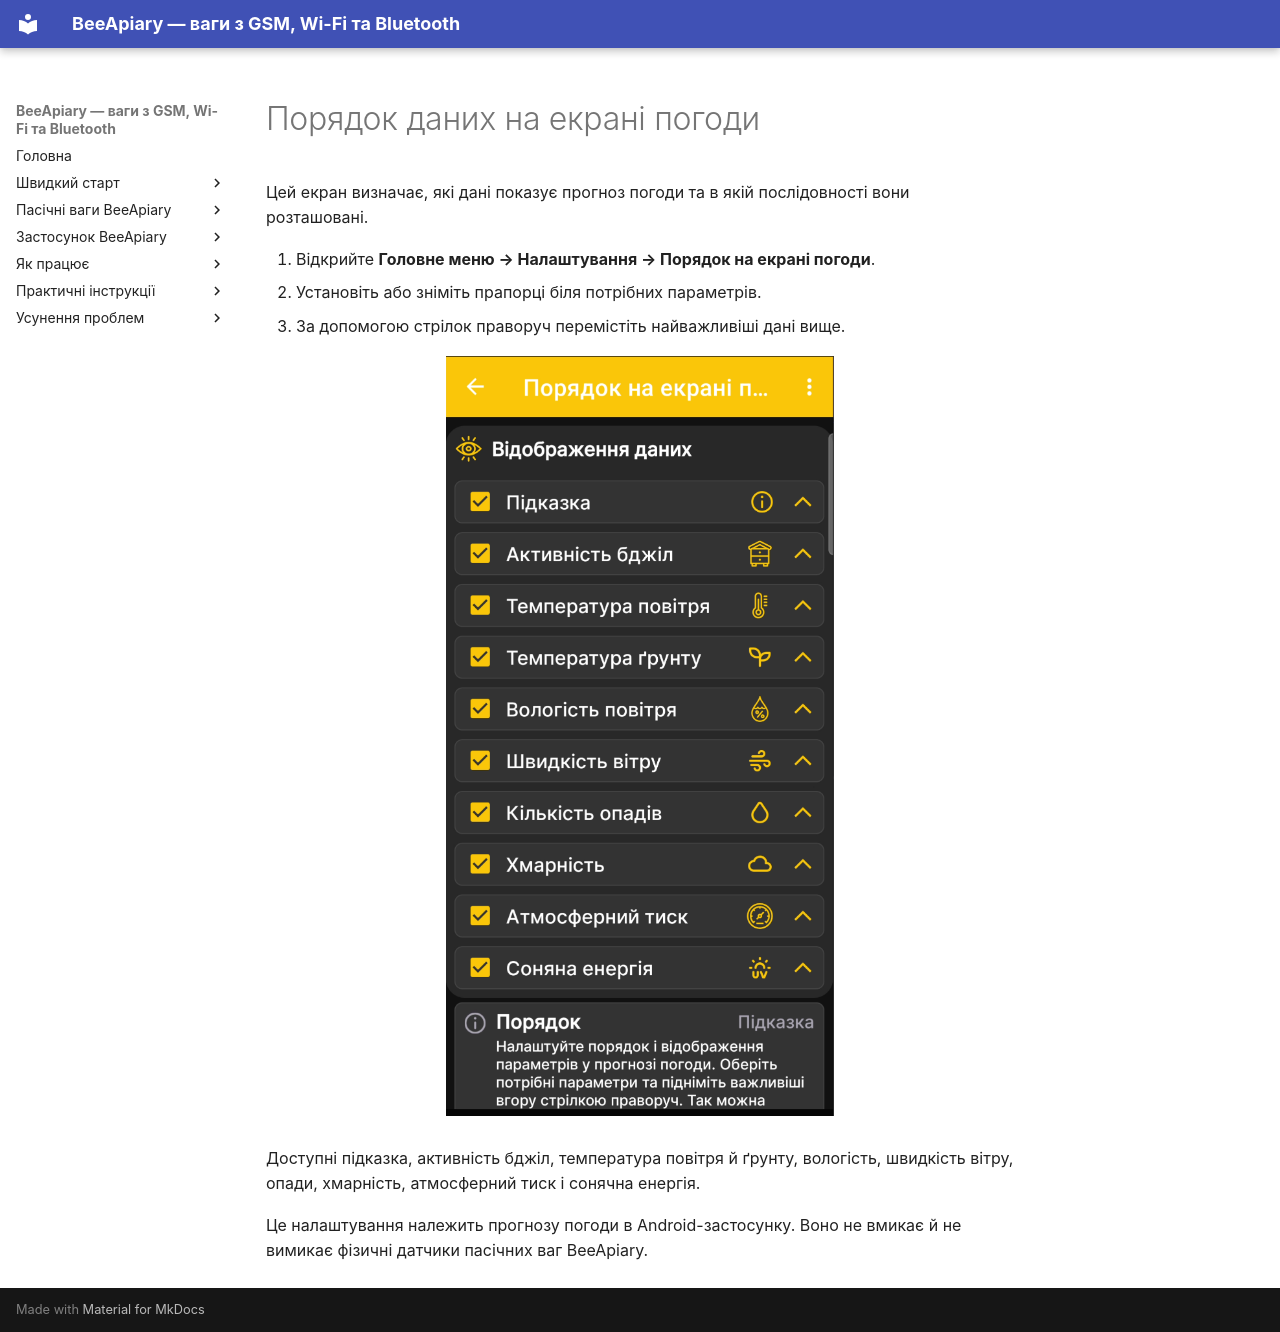

repository: Ivan-Bdgilko/BeeApiary_Docs · page: uk/app/weather-settings/index.html · generator: mkdocs

---
translation_status: translated
---

# Порядок даних на екрані погоди

Цей екран визначає, які дані показує прогноз погоди та в якій послідовності вони розташовані.

1. Відкрийте **Головне меню → Налаштування → Порядок на екрані погоди**.
2. Установіть або зніміть прапорці біля потрібних параметрів.
3. За допомогою стрілок праворуч перемістіть найважливіші дані вище.

![Налаштування видимості та порядку даних на екрані погоди](../../assets/uk/app/weather-settings/weather-screen-fields-order.png){ .doc-screenshot }

Доступні підказка, активність бджіл, температура повітря й ґрунту, вологість, швидкість вітру, опади, хмарність, атмосферний тиск і сонячна енергія.

Це налаштування належить прогнозу погоди в Android-застосунку. Воно не вмикає й не вимикає фізичні датчики пасічних ваг BeeApiary.
